Image classification data set "Dataset" (gajan0918/LD6053-dissertation on GitHub). Class labels (7): dermatitis, fungal infections, healthy, hypersensitivity, none, demodicosis, ringworm.

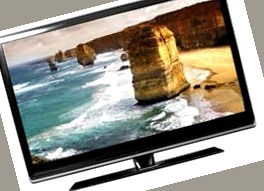
Label: none

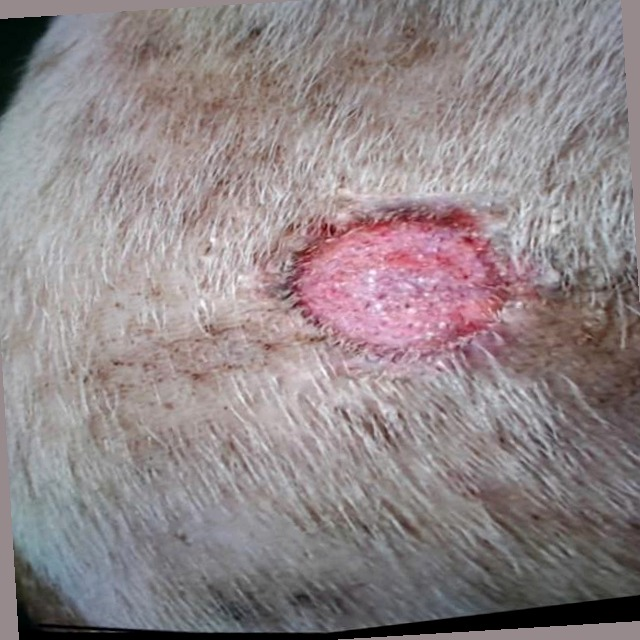
Label: ringworm

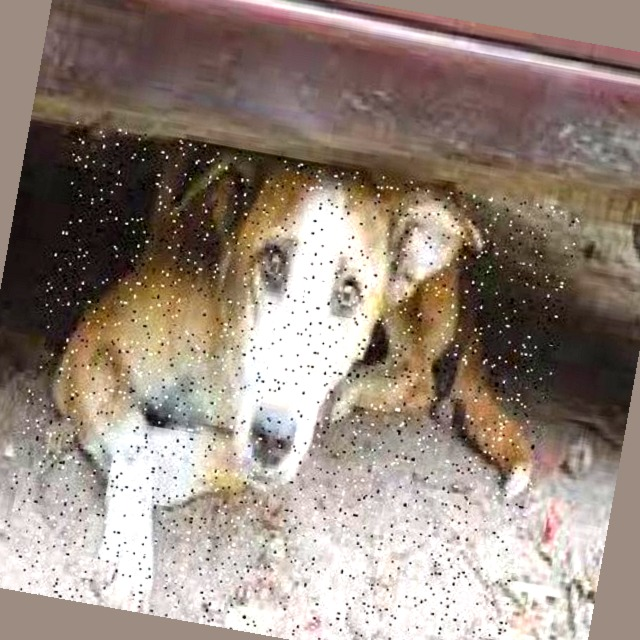
Label: healthy

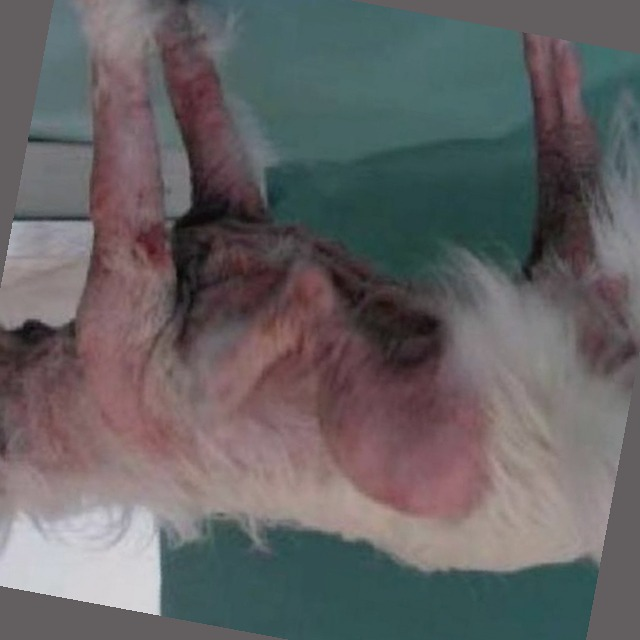
Label: hypersensitivity

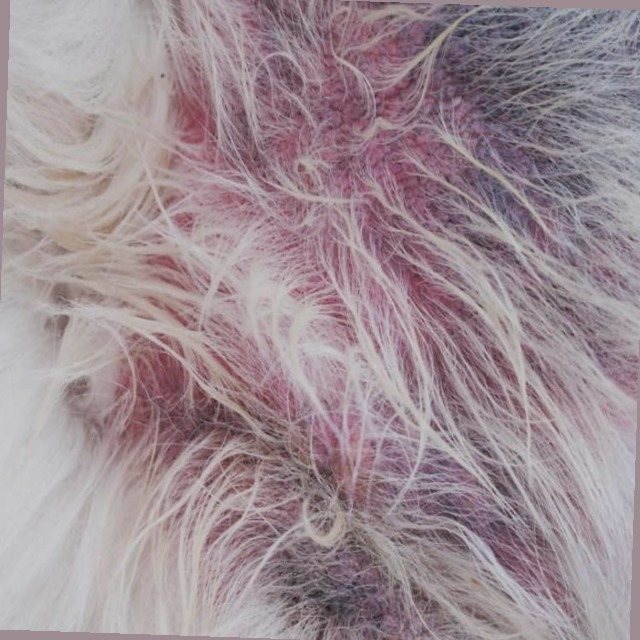
Label: fungal infections

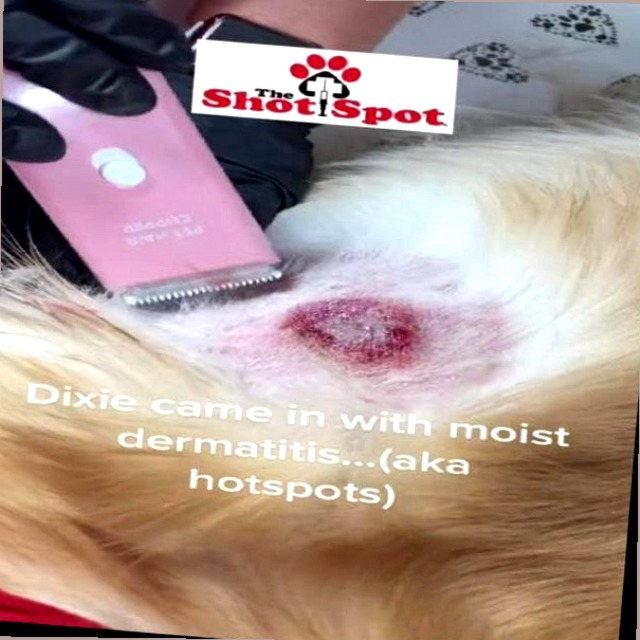
Label: dermatitis
